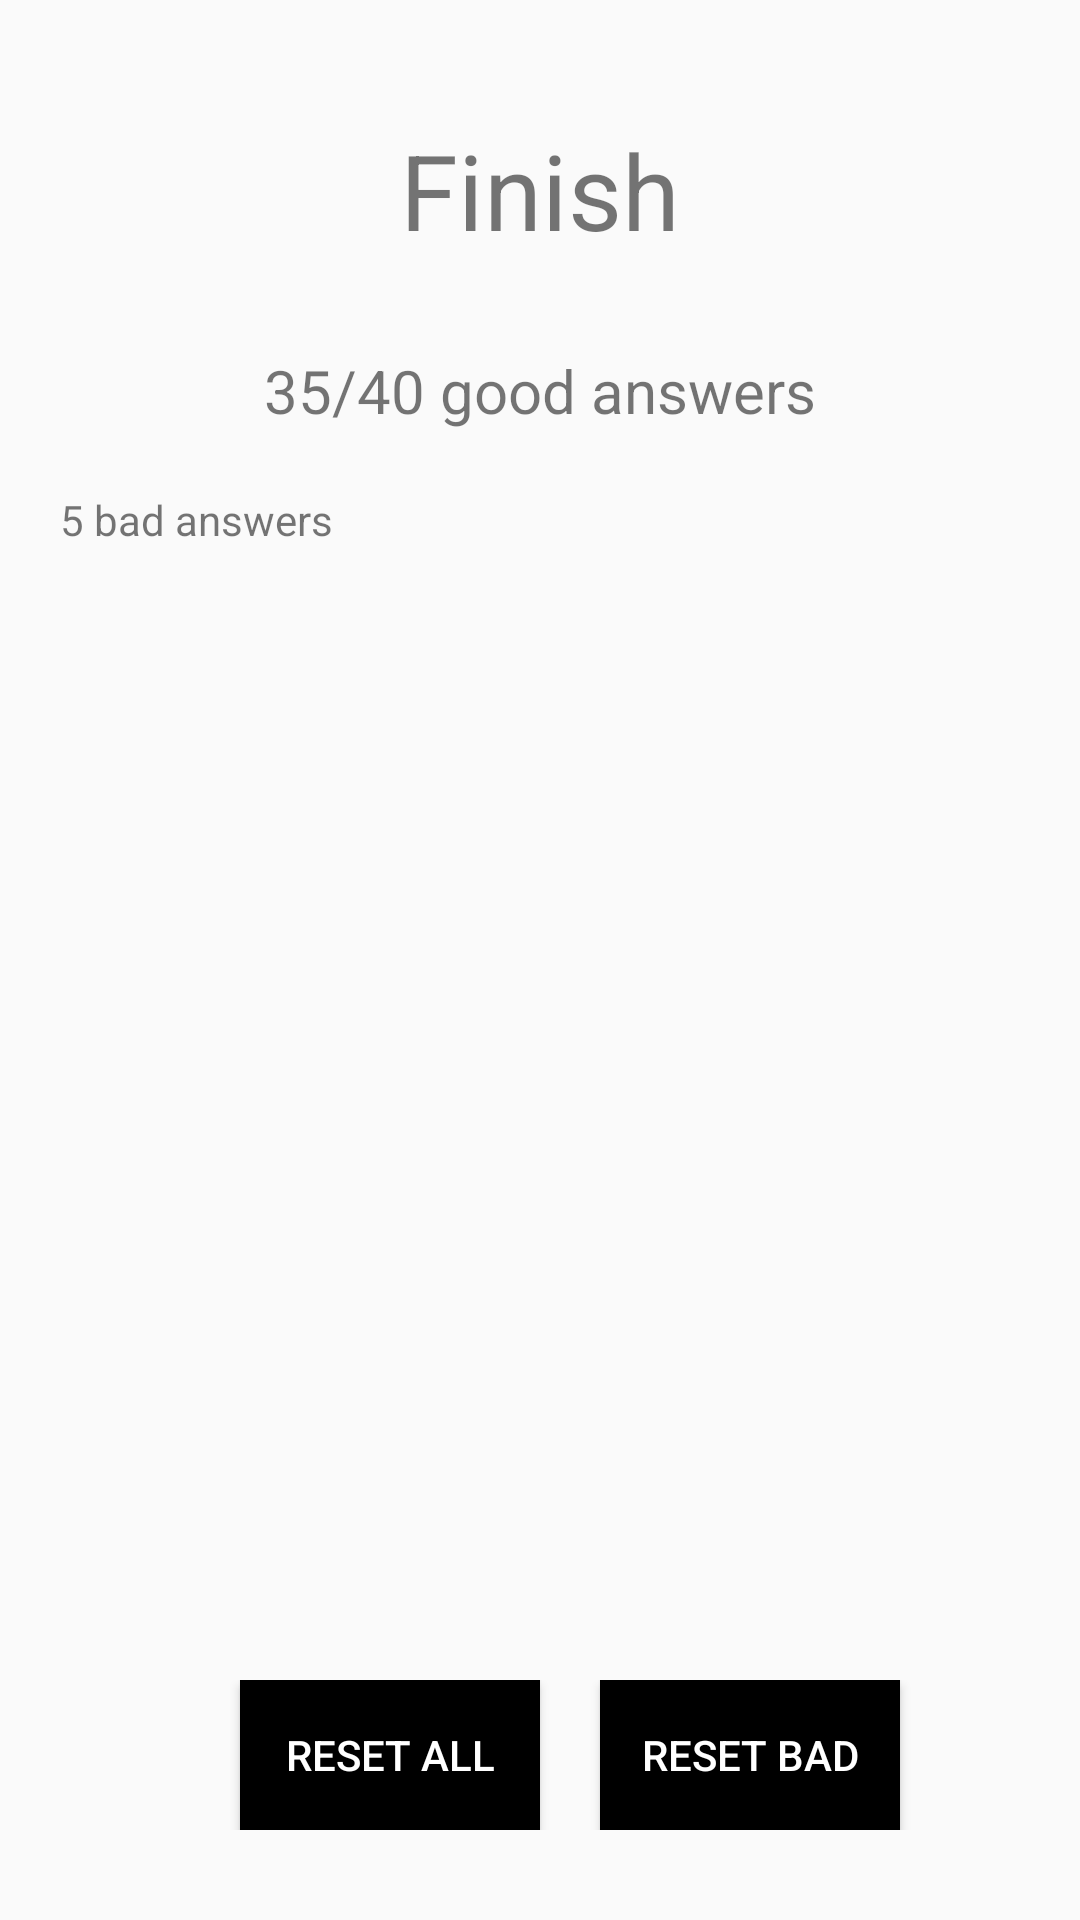

Reconstruct the res/layout file that produces this screen, plus the resources it refers to.
<!-- AndroidManifest.xml: application theme AppTheme -->
<!-- res/layout/fragment_end_score.xml -->
<?xml version="1.0" encoding="utf-8"?>
<RelativeLayout
    xmlns:android="http://schemas.android.com/apk/res/android"
    android:layout_width="match_parent"
    android:layout_height="match_parent">

    <TextView android:id="@+id/finish_textview"
        android:layout_width="match_parent"
        android:layout_height="wrap_content"
        android:text="Finish"
        android:layout_marginTop="40dp"
        android:textSize="35sp"
        android:textAlignment="center"
        />

    <TextView android:id="@+id/result_textview"
        android:layout_width="match_parent"
        android:layout_height="wrap_content"
        android:layout_below="@+id/finish_textview"
        android:layout_marginTop="30dp"
        android:textAlignment="center"
        android:textSize="20sp"
        android:text="35/40 good answers"
        />

    <RelativeLayout android:id="@+id/bad_answer_layout"
        android:layout_width="match_parent"
        android:layout_height="match_parent"
        android:layout_below="@id/result_textview"
        android:layout_above="@+id/button_layout"
        android:layout_margin="20dp">

        <TextView android:id="@+id/bad_answer_textview"
            android:layout_width="match_parent"
            android:layout_height="wrap_content"
            android:text="5 bad answers"
            />

        <android.support.v7.widget.RecyclerView
            android:id="@+id/recycler_view"
            android:layout_width="match_parent"
            android:layout_height="match_parent"
            android:layout_marginTop="10dp"
            />

    </RelativeLayout>

    <LinearLayout android:id="@+id/button_layout"
        android:layout_width="match_parent"
        android:layout_height="wrap_content"
        android:orientation="horizontal"
        android:layout_alignParentBottom="true"
        android:layout_marginLeft="20dp"
        android:layout_marginRight="20dp"
        android:layout_marginBottom="30dp"
        android:gravity="clip_horizontal|center"
        >

        <Button android:id="@+id/reset_all_button"
            android:layout_width="100dp"
            android:layout_height="50dp"
            android:layout_marginLeft="20dp"
            style="@style/BlackButton"
            android:text="Reset All"
            />

        <Button android:id="@+id/reset_bad_button"
            android:layout_width="100dp"
            android:layout_height="50dp"
            android:layout_marginLeft="20dp"
            style="@style/BlackButton"
            android:text="Reset Bad"
            />

    </LinearLayout>

</RelativeLayout>
<!-- resources referenced by this layout -->
<resources>
  <style name="BlackButton">
          <item name="android:textColor">@color/white</item>
          <item name="android:background">@color/black</item>
      </style>
  <style name="AppTheme" parent="Theme.AppCompat.Light.DarkActionBar">
          
          <item name="colorPrimary">@color/colorPrimary</item>
          <item name="colorPrimaryDark">@color/colorPrimaryDark</item>
          <item name="colorAccent">@color/colorAccent</item>
      </style>
  <color name="white">#FFFFFF</color>
  <color name="black">#000000</color>
  <color name="colorPrimary">#3F51B5</color>
  <color name="colorPrimaryDark">#303F9F</color>
  <color name="colorAccent">#FF4081</color>
</resources>
